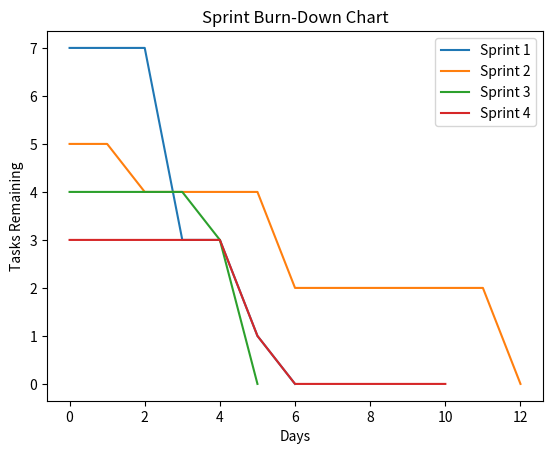

Recreate this plot in Python.
import matplotlib.pyplot as plt
import numpy as np

# 每个Sprint的任务清单和每天已完成的任务量或工作小时数
# 以下是示例数据，您需要替换它们为您自己的数据
sprint1_tasks = [7, 7, 7, 3, 3, 1, 0]
sprint1_days = np.arange(len(sprint1_tasks))

sprint2_tasks = [5, 5, 4, 4, 4, 4, 2, 2, 2, 2, 2, 2, 0]
sprint2_days = np.arange(len(sprint2_tasks))

sprint3_tasks = [4, 4, 4, 4, 3, 0]
sprint3_days = np.arange(len(sprint3_tasks))

sprint4_tasks = [3, 3, 3, 3, 3, 1, 0, 0, 0, 0, 0]
sprint4_days = np.arange(len(sprint4_tasks))

# 绘制燃尽图
fig, ax = plt.subplots()
ax.plot(sprint1_days, sprint1_tasks, label='Sprint 1')
ax.plot(sprint2_days, sprint2_tasks, label='Sprint 2')
ax.plot(sprint3_days, sprint3_tasks, label='Sprint 3')
ax.plot(sprint4_days, sprint4_tasks, label='Sprint 4')

# 添加标题和标签
ax.set_title('Sprint Burn-Down Chart')
ax.set_xlabel('Days')
ax.set_ylabel('Tasks Remaining')

# 添加图例
ax.legend()

plt.show()
